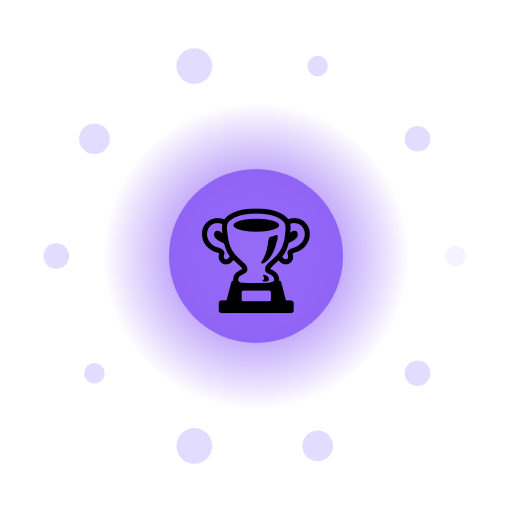
t = 0.00 s
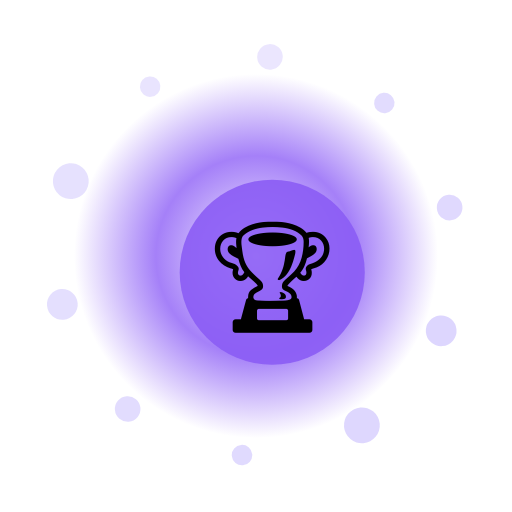
t = 1.67 s
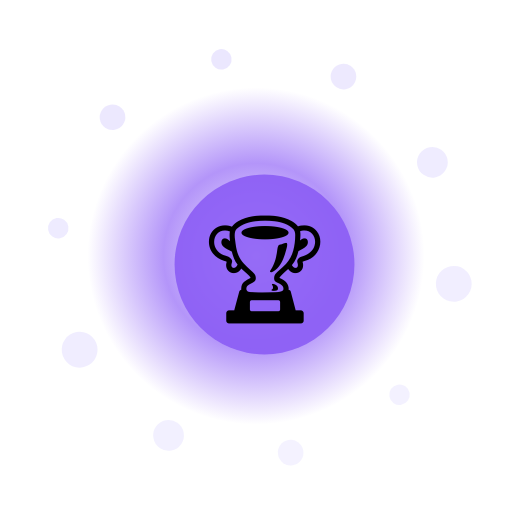
t = 3.33 s
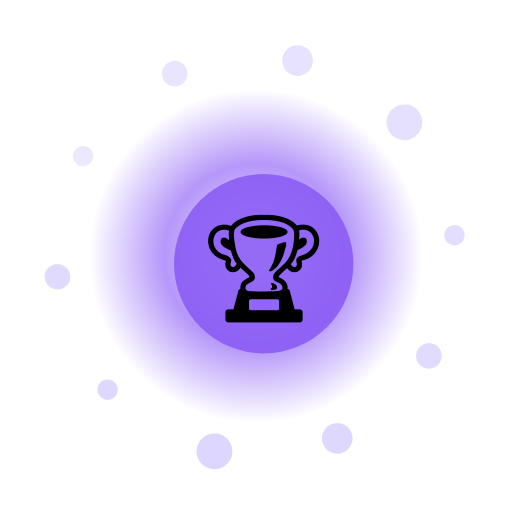
t = 5.00 s
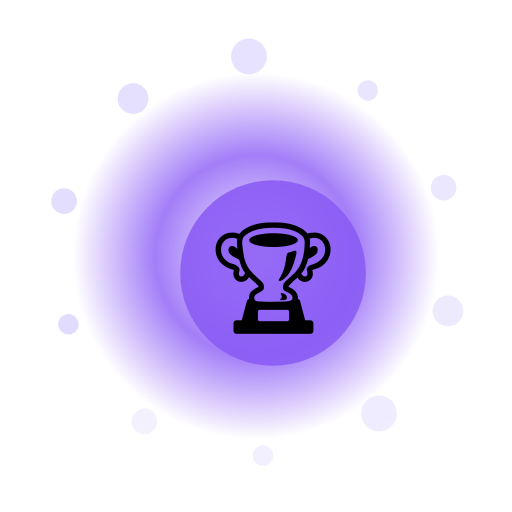
t = 6.67 s
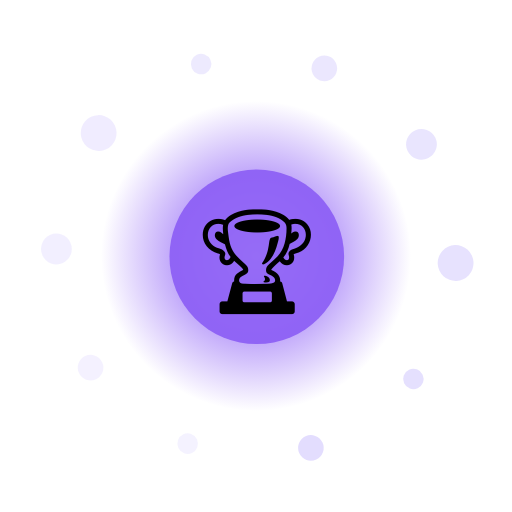
t = 8.33 s

The animated SVG that drew these frames (rendered in a browser with its animation timeline set to each time). Animation: 15 SMIL elements (animate=12,animateTransform=3); frames cover the first 8.33 s, repeats indefinitely.

<?xml version="1.0" encoding="UTF-8"?>
<svg xmlns="http://www.w3.org/2000/svg" viewBox="0 0 200 200" width="200" height="200" style="background:transparent">
  <defs>
    <radialGradient id="g52" cx="50%" cy="50%" r="50%">
      <stop offset="0%" stop-color="#FFF" stop-opacity="0.95"/>
      <stop offset="55%" stop-color="#8B5CF6" stop-opacity="0.85"/>
      <stop offset="100%" stop-color="#8B5CF6" stop-opacity="0"/>
    </radialGradient>
    <filter id="glow52" x="-50%" y="-50%" width="200%" height="200%">
      <feGaussianBlur stdDeviation="3" result="b"/>
      <feMerge><feMergeNode in="b"/><feMergeNode in="SourceGraphic"/></feMerge>
    </filter>
  </defs>

  <!-- outer rotating rays -->
  <g filter="url(#glow52)">
    <g>
      <rect x="99" y="10" width="2" height="30" fill="#FFF" opacity="0.35" transform="rotate(0 100 100)"/><rect x="99" y="10" width="2" height="30" fill="#FFF" opacity="0.35" transform="rotate(30 100 100)"/><rect x="99" y="10" width="2" height="30" fill="#FFF" opacity="0.35" transform="rotate(60 100 100)"/><rect x="99" y="10" width="2" height="30" fill="#FFF" opacity="0.35" transform="rotate(90 100 100)"/><rect x="99" y="10" width="2" height="30" fill="#FFF" opacity="0.35" transform="rotate(120 100 100)"/><rect x="99" y="10" width="2" height="30" fill="#FFF" opacity="0.35" transform="rotate(150 100 100)"/><rect x="99" y="10" width="2" height="30" fill="#FFF" opacity="0.35" transform="rotate(180 100 100)"/><rect x="99" y="10" width="2" height="30" fill="#FFF" opacity="0.35" transform="rotate(210 100 100)"/><rect x="99" y="10" width="2" height="30" fill="#FFF" opacity="0.35" transform="rotate(240 100 100)"/><rect x="99" y="10" width="2" height="30" fill="#FFF" opacity="0.35" transform="rotate(270 100 100)"/><rect x="99" y="10" width="2" height="30" fill="#FFF" opacity="0.35" transform="rotate(300 100 100)"/><rect x="99" y="10" width="2" height="30" fill="#FFF" opacity="0.35" transform="rotate(330 100 100)"/>
      <animateTransform attributeName="transform" type="rotate" from="0 100 100" to="360 100 100" dur="10.0s" repeatCount="indefinite"/>
    </g>
  </g>

  <!-- pulsing aura -->
  <circle cx="100" cy="100" r="70" fill="url(#g52)">
    <animate attributeName="r" values="60;74;60" dur="2.76s" repeatCount="indefinite"/>
    <animate attributeName="opacity" values="0.6;1;0.6" dur="2.76s" repeatCount="indefinite"/>
  </circle>

  <!-- orbiting particles -->
  <g>
    <circle cx="178.0" cy="100.0" r="4" fill="#DDD6FE" opacity="0.85"><animate attributeName="opacity" values="0.3;1;0.3" dur="2.76s" begin="0.00s" repeatCount="indefinite"/></circle><circle cx="163.1" cy="145.8" r="5" fill="#DDD6FE" opacity="0.85"><animate attributeName="opacity" values="0.3;1;0.3" dur="2.76s" begin="0.12s" repeatCount="indefinite"/></circle><circle cx="124.1" cy="174.2" r="6" fill="#DDD6FE" opacity="0.85"><animate attributeName="opacity" values="0.3;1;0.3" dur="2.76s" begin="0.24s" repeatCount="indefinite"/></circle><circle cx="75.9" cy="174.2" r="7" fill="#DDD6FE" opacity="0.85"><animate attributeName="opacity" values="0.3;1;0.3" dur="2.76s" begin="0.36s" repeatCount="indefinite"/></circle><circle cx="36.9" cy="145.8" r="4" fill="#DDD6FE" opacity="0.85"><animate attributeName="opacity" values="0.3;1;0.3" dur="2.76s" begin="0.48s" repeatCount="indefinite"/></circle><circle cx="22.0" cy="100.0" r="5" fill="#DDD6FE" opacity="0.85"><animate attributeName="opacity" values="0.3;1;0.3" dur="2.76s" begin="0.60s" repeatCount="indefinite"/></circle><circle cx="36.9" cy="54.2" r="6" fill="#DDD6FE" opacity="0.85"><animate attributeName="opacity" values="0.3;1;0.3" dur="2.76s" begin="0.72s" repeatCount="indefinite"/></circle><circle cx="75.9" cy="25.8" r="7" fill="#DDD6FE" opacity="0.85"><animate attributeName="opacity" values="0.3;1;0.3" dur="2.76s" begin="0.84s" repeatCount="indefinite"/></circle><circle cx="124.1" cy="25.8" r="4" fill="#DDD6FE" opacity="0.85"><animate attributeName="opacity" values="0.3;1;0.3" dur="2.76s" begin="0.96s" repeatCount="indefinite"/></circle><circle cx="163.1" cy="54.2" r="5" fill="#DDD6FE" opacity="0.85"><animate attributeName="opacity" values="0.3;1;0.3" dur="2.76s" begin="1.08s" repeatCount="indefinite"/></circle>
    <animateTransform attributeName="transform" type="rotate" from="0 100 100" to="-360 100 100" dur="12.0s" repeatCount="indefinite"/>
  </g>

  <!-- core glyph -->
  <g>
    <circle cx="100" cy="100" r="34" fill="#8B5CF6" opacity="0.9"/>
    <text x="100" y="118" text-anchor="middle" font-size="42" font-family="Apple Color Emoji, Segoe UI Emoji, Noto Color Emoji, sans-serif">🏆</text>
    <animateTransform attributeName="transform" type="scale" values="1;1.08;1" dur="2.76s" additive="sum" repeatCount="indefinite"/>
  </g>

  <title>Jalwa Premium Ribbon</title>
</svg>
